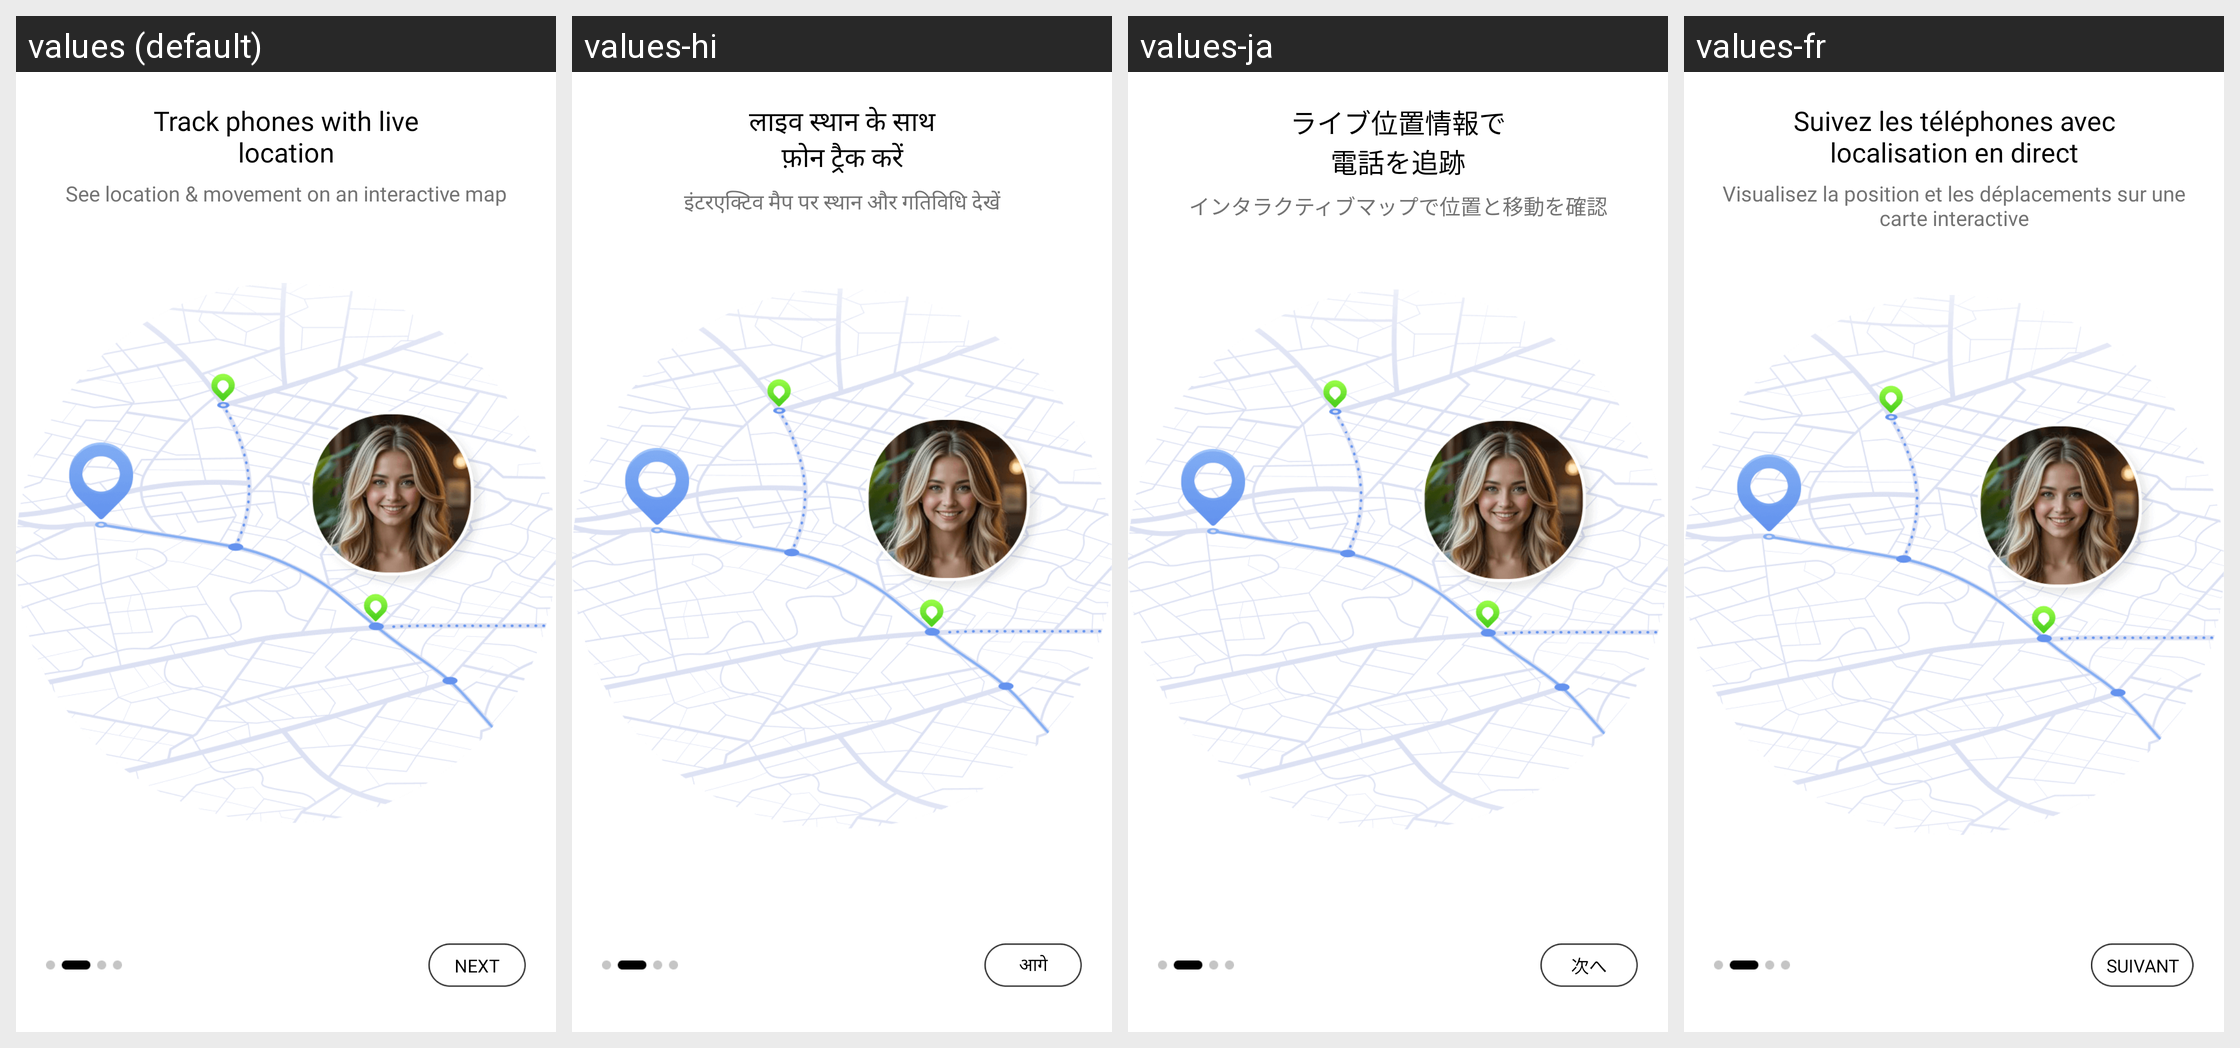

For this localized Android screen grid, give each drawn string resource with its value in every locale shown.
Android screen res/layout/layout_intro2.xml rendered under 4 locales, left to right: values (default), values-hi, values-ja, values-fr. Device: Nexus 5 (rendered at 1080×1920; each locale shown at half size, 540×960, under a caption strip naming it); theme Theme.GPSTracker.
Other locales in the repository, not shown: values-de, values-es, values-in, values-pt, values-sv, values-tr.
Strings drawn on this screen, with the default value and each locale's value (text and hints the layout hard-codes, and strings that could not be matched under every locale, appear in the picture but are not listed):

info2
  values: Track phones with live
      location
  values-hi: लाइव स्थान के साथ
      फ़ोन ट्रैक करें
  values-ja: ライブ位置情報で
      電話を追跡
  values-fr: Suivez les téléphones avec
      localisation en direct

infosub2
  values: See location & movement on an interactive map
  values-hi: इंटरएक्टिव मैप पर स्थान और गतिविधि देखें
  values-ja: インタラクティブマップで位置と移動を確認
  values-fr: Visualisez la position et les déplacements sur une carte interactive

next
  values: Next
  values-hi: आगे
  values-ja: 次へ
  values-fr: Suivant
